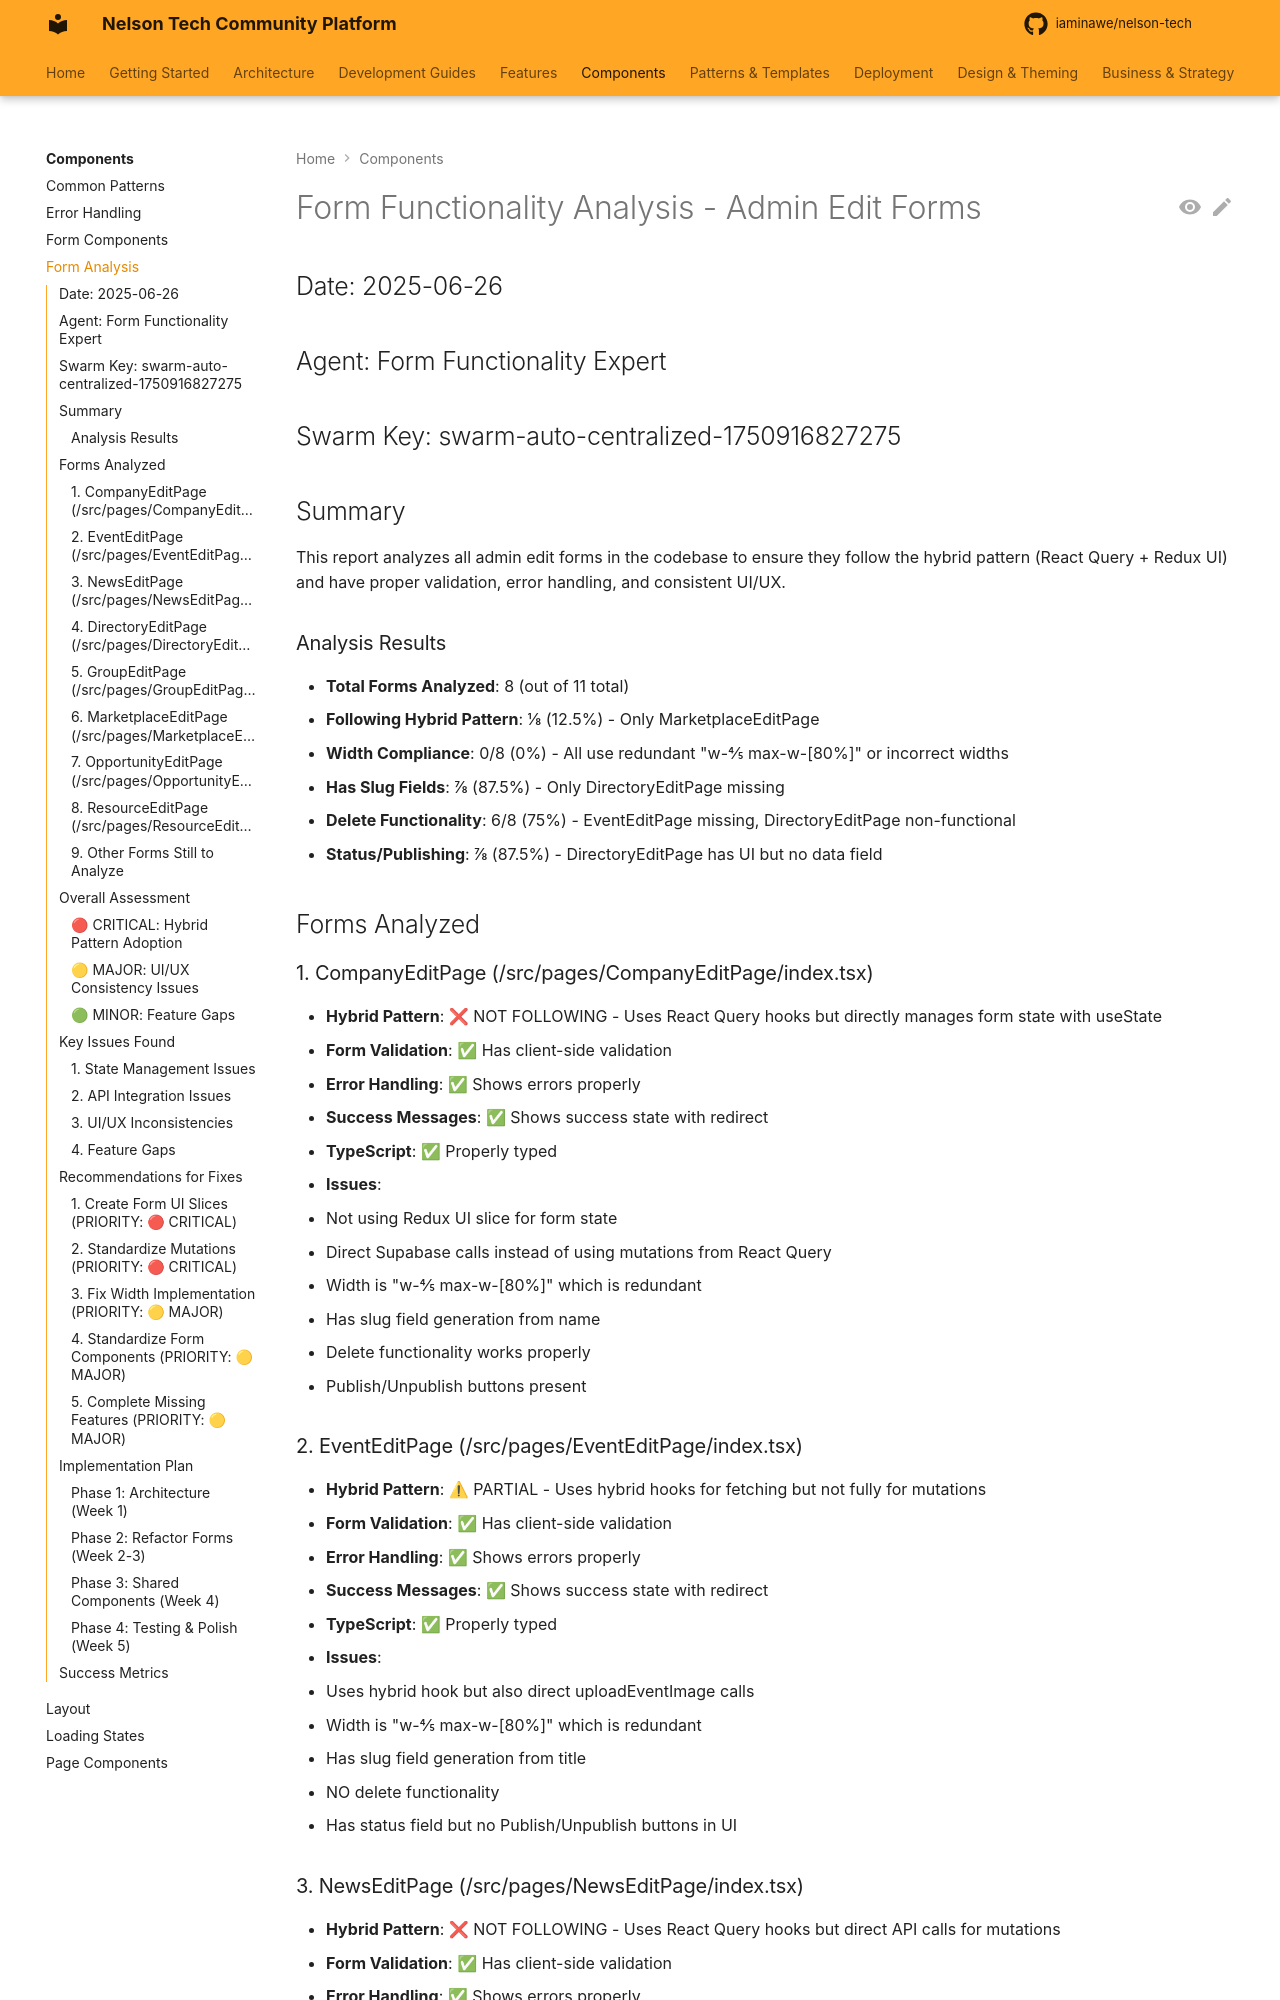

repository: iaminawe/uluntu · page: components/form-functionality-analysis/index.html · generator: mkdocs

# Form Functionality Analysis - Admin Edit Forms

## Date: 2025-06-26
## Agent: Form Functionality Expert
## Swarm Key: swarm-auto-centralized-1750916827275

## Summary

This report analyzes all admin edit forms in the codebase to ensure they follow the hybrid pattern (React Query + Redux UI) and have proper validation, error handling, and consistent UI/UX.

### Analysis Results
- **Total Forms Analyzed**: 8 (out of 11 total)
- **Following Hybrid Pattern**: 1/8 (12.5%) - Only MarketplaceEditPage
- **Width Compliance**: 0/8 (0%) - All use redundant "w-4/5 max-w-[80%]" or incorrect widths
- **Has Slug Fields**: 7/8 (87.5%) - Only DirectoryEditPage missing
- **Delete Functionality**: 6/8 (75%) - EventEditPage missing, DirectoryEditPage non-functional
- **Status/Publishing**: 7/8 (87.5%) - DirectoryEditPage has UI but no data field

## Forms Analyzed

### 1. CompanyEditPage (/src/pages/CompanyEditPage/index.tsx)
- **Hybrid Pattern**: ❌ NOT FOLLOWING - Uses React Query hooks but directly manages form state with useState
- **Form Validation**: ✅ Has client-side validation
- **Error Handling**: ✅ Shows errors properly
- **Success Messages**: ✅ Shows success state with redirect
- **TypeScript**: ✅ Properly typed
- **Issues**:
  - Not using Redux UI slice for form state
  - Direct Supabase calls instead of using mutations from React Query
  - Width is "w-4/5 max-w-[80%]" which is redundant
  - Has slug field generation from name
  - Delete functionality works properly
  - Publish/Unpublish buttons present

### 2. EventEditPage (/src/pages/EventEditPage/index.tsx)
- **Hybrid Pattern**: ⚠ PARTIAL - Uses hybrid hooks for fetching but not fully for mutations
- **Form Validation**: ✅ Has client-side validation
- **Error Handling**: ✅ Shows errors properly
- **Success Messages**: ✅ Shows success state with redirect
- **TypeScript**: ✅ Properly typed
- **Issues**:
  - Uses hybrid hook but also direct uploadEventImage calls
  - Width is "w-4/5 max-w-[80%]" which is redundant
  - Has slug field generation from title
  - NO delete functionality
  - Has status field but no Publish/Unpublish buttons in UI
